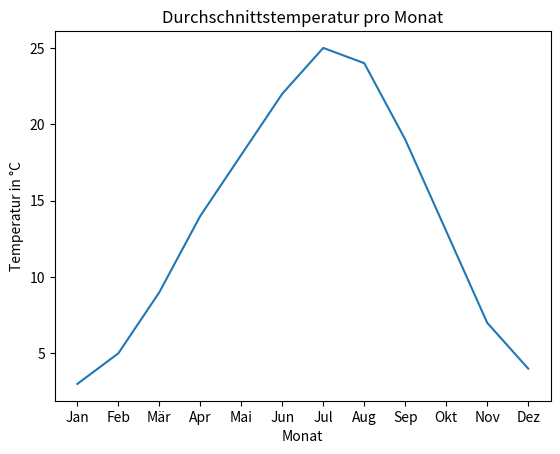

The matplotlib source for this figure:
# matplotlib ist KEINE Standard-Bibliothek -- vorher installieren mit:
#   pip install matplotlib
import matplotlib.pyplot as plt

# Dieselbe Art von Liste wie in der Listen-Lektion, diesmal aber
# nicht nur ausgegeben, sondern auch sichtbar gemacht.
temperaturen = [3, 5, 9, 14, 18, 22, 25, 24, 19, 13, 7, 4]
monate = ["Jan", "Feb", "Mär", "Apr", "Mai", "Jun",
          "Jul", "Aug", "Sep", "Okt", "Nov", "Dez"]

plt.plot(monate, temperaturen)
plt.title("Durchschnittstemperatur pro Monat")
plt.xlabel("Monat")
plt.ylabel("Temperatur in °C")
plt.show()
